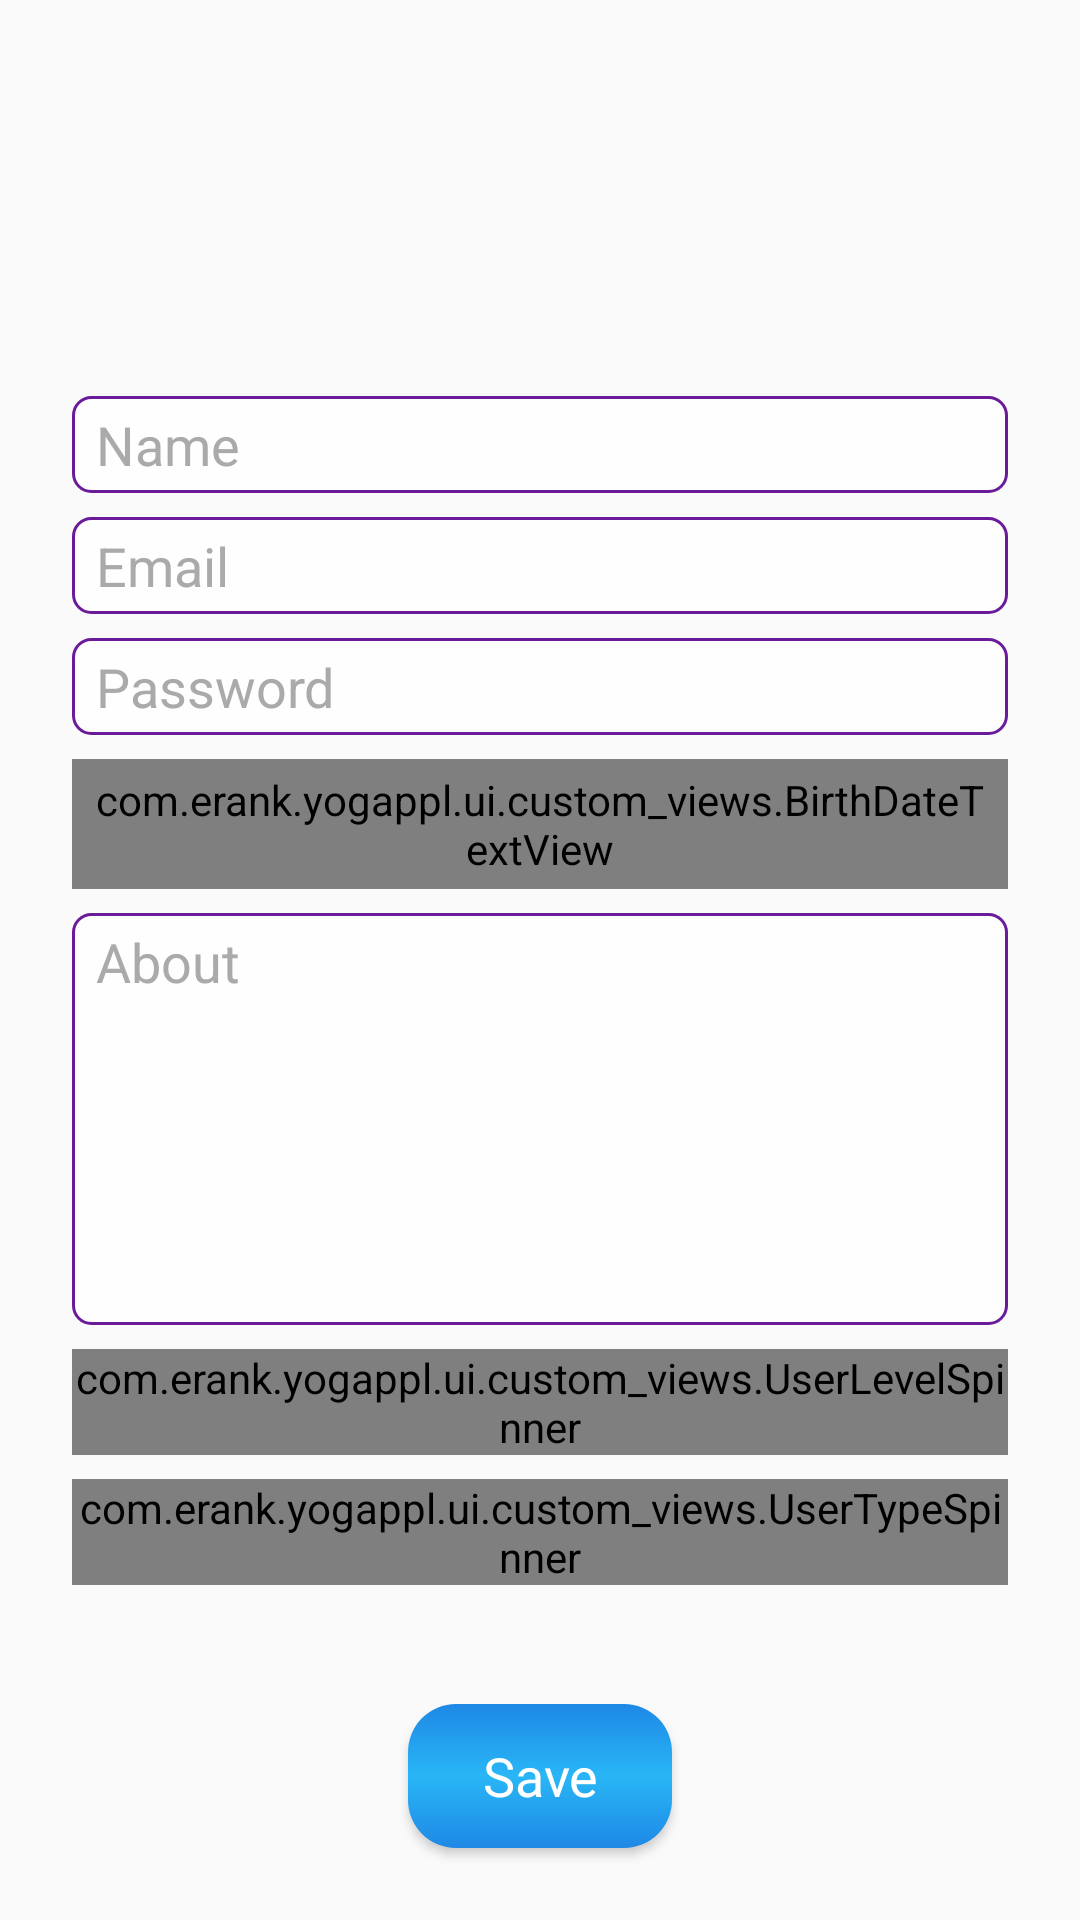

This screen was rendered from an Android layout file. Write that file and the resources it references.
<!-- AndroidManifest.xml: application theme AppTheme -->
<!-- res/layout/activity_register.xml -->
<?xml version="1.0" encoding="utf-8"?>
<androidx.constraintlayout.widget.ConstraintLayout xmlns:android="http://schemas.android.com/apk/res/android"
    xmlns:app="http://schemas.android.com/apk/res-auto"
    xmlns:tools="http://schemas.android.com/tools"
    android:layout_width="match_parent"
    android:layout_height="match_parent"
    android:background="@drawable/signup_bg"
    tools:context=".ui.activities.register.RegisterActivity">

    <ImageView
        android:id="@+id/cameraBtn"
        android:layout_width="100dp"
        android:layout_height="100dp"
        android:layout_marginStart="8dp"
        android:layout_marginTop="16dp"
        android:layout_marginEnd="8dp"
        android:background="@android:color/transparent"
        app:layout_constraintEnd_toEndOf="parent"
        app:layout_constraintStart_toStartOf="parent"
        app:layout_constraintTop_toTopOf="parent"
        app:srcCompat="@drawable/camera" />

    <ScrollView
        android:id="@+id/scrollView"
        android:layout_width="0dp"
        android:layout_height="0dp"
        android:paddingTop="16dp"
        app:layout_constraintBottom_toTopOf="@+id/saveUser"
        app:layout_constraintEnd_toEndOf="parent"
        app:layout_constraintHorizontal_bias="0.5"
        app:layout_constraintStart_toStartOf="parent"
        app:layout_constraintTop_toBottomOf="@id/cameraBtn">

        <LinearLayout
            android:id="@+id/linearLayout"
            android:layout_width="match_parent"
            android:layout_height="wrap_content"
            android:layout_gravity="center_horizontal"
            android:layout_marginStart="24dp"
            android:layout_marginEnd="24dp"
            android:divider="@drawable/empty_tall_divider"
            android:orientation="vertical"
            android:showDividers="middle">

            <EditText
                android:id="@+id/etName"
                style="@style/Widget.AppCompat.EditText"
                android:layout_width="match_parent"
                android:layout_height="wrap_content"
                android:background="@drawable/rounded_edittext"
                android:ems="10"
                android:hint="Name"
                android:inputType="textPersonName"
                android:padding="4dp"
                android:paddingStart="8dp"
                android:paddingEnd="8dp"
                android:textColor="@android:color/black"
                android:textColorHint="@android:color/darker_gray" />

            <EditText
                android:id="@+id/etEmail"
                style="@style/Widget.AppCompat.EditText"
                android:layout_width="match_parent"
                android:layout_height="wrap_content"
                android:background="@drawable/rounded_edittext"
                android:ems="10"
                android:hint="Email"
                android:inputType="textEmailAddress"
                android:padding="4dp"
                android:paddingStart="8dp"
                android:paddingEnd="8dp"
                android:textColor="@android:color/black"
                android:textColorHint="@android:color/darker_gray" />

            <EditText
                android:id="@+id/etPassword"
                style="@style/Widget.AppCompat.EditText"
                android:layout_width="match_parent"
                android:layout_height="wrap_content"
                android:background="@drawable/rounded_edittext"
                android:ems="10"
                android:hint="Password"
                android:inputType="textPersonName|textPassword"
                android:padding="4dp"
                android:paddingStart="8dp"
                android:paddingEnd="8dp"
                android:textColor="@android:color/black"
                android:textColorHint="@android:color/darker_gray" />

            <com.erank.yogappl.ui.custom_views.BirthDateTextView
                android:id="@+id/etDate"
                style="@style/Widget.AppCompat.TextView"
                android:layout_width="match_parent"
                android:layout_height="wrap_content"
                android:background="@drawable/rounded_edittext"
                android:padding="4dp"
                android:paddingStart="8dp"
                android:paddingEnd="8dp"
                android:text="Date"
                android:textColor="@android:color/black"
                android:textSize="18sp" />

            <EditText
                android:id="@+id/etAbout"
                android:layout_width="match_parent"
                android:layout_height="wrap_content"
                android:background="@drawable/rounded_edittext"
                android:gravity="start|top"
                android:hint="About"
                android:inputType="textMultiLine"
                android:lines="8"
                android:maxLines="10"
                android:minLines="6"
                android:padding="4dp"
                android:paddingStart="8dp"
                android:scrollbars="vertical"
                android:textColorHint="@android:color/darker_gray" />

            <com.erank.yogappl.ui.custom_views.UserLevelSpinner
                android:id="@+id/spinnerUserLevel"
                android:layout_width="match_parent"
                android:layout_height="wrap_content" />

            <com.erank.yogappl.ui.custom_views.UserTypeSpinner
                android:id="@+id/spinnerUserType"
                android:layout_width="match_parent"
                android:layout_height="wrap_content" />
        </LinearLayout>

    </ScrollView>

    <Button
        android:id="@+id/saveUser"
        style="@style/Widget.AppCompat.Button.Colored"
        android:layout_width="wrap_content"
        android:layout_height="wrap_content"
        android:layout_marginStart="16dp"
        android:layout_marginTop="24dp"
        android:layout_marginEnd="16dp"
        android:layout_marginBottom="24dp"
        android:background="@drawable/rounded_corners"
        android:elevation="8dp"
        android:fontFamily="@font/archivo_narrow"
        android:paddingStart="16dp"
        android:paddingEnd="16dp"
        android:text="Save"
        android:textAllCaps="false"
        android:textColorHighlight="@android:color/darker_gray"
        android:textColorLink="@color/colorPrimaryDark"
        android:textSize="18sp"
        app:layout_constraintBottom_toBottomOf="parent"
        app:layout_constraintEnd_toEndOf="parent"
        app:layout_constraintHorizontal_bias="0.5"
        app:layout_constraintStart_toStartOf="parent"
        app:layout_constraintTop_toBottomOf="@+id/scrollView" />

</androidx.constraintlayout.widget.ConstraintLayout>
<!-- resources referenced by this layout -->
<resources>
  <color name="colorPrimaryDark">#3949AB</color>
  <!-- drawable empty_tall_divider (drawable) -->
  <?xml version="1.0" encoding="utf-8"?>
  <shape xmlns:android="http://schemas.android.com/apk/res/android">
      <size
          android:width="0dp"
          android:height="8dp" />
  </shape>
  <!-- drawable rounded_corners (drawable) -->
  <?xml version="1.0" encoding="utf-8"?>
  <shape xmlns:android="http://schemas.android.com/apk/res/android"
      android:shape="rectangle">
      
      <gradient
          android:angle="-90"
          android:centerColor="#29B6F6"
          android:endColor="@color/colorPrimary"
          android:startColor="@color/colorPrimary" />
      <corners android:radius="16dp" />
  </shape>
  <!-- drawable rounded_edittext (drawable) -->
  <?xml version="1.0" encoding="utf-8"?>
  <shape xmlns:android="http://schemas.android.com/apk/res/android"
      android:shape="rectangle">
      <solid android:color="#D9FFFFFF" />
      <corners android:radius="6dp" />
      <stroke
          android:width="1dp"
          android:color="@color/colorAccent"
          android:dashGap="0dp" />
  </shape>
  <style name="AppTheme" parent="Theme.AppCompat.Light.DarkActionBar">
          
          <item name="colorPrimary">@color/colorPrimary</item>
          <item name="colorPrimaryDark">@color/colorPrimaryDark</item>
          <item name="colorAccent">@color/colorAccent</item>
  
          <item name="android:windowDrawsSystemBarBackgrounds">true</item>
          <item name="android:statusBarColor">@color/colorPrimary</item>
  
          <item name="alertDialogTheme">@style/AppTheme.AlertDialog</item>
  
          <item name="actionButtonStyle">@style/AppTheme.Widget.ActionButton</item>
      </style>
  <color name="colorPrimary">#1E88E5</color>
  <color name="colorAccent">#6A1B9A</color>
  <style name="AppTheme.Widget.ActionButton" parent="@style/Widget.AppCompat.ActionButton">
          <item name="textAllCaps">false</item>
      </style>
  <style name="MyDialog.DialogContent" parent="@style/TextAppearance.AppCompat.Body1">
          <item name="android:textSize">16sp</item>
          <item name="android:textColor">?android:textColorSecondary</item>
          <item name="android:gravity">start</item>
          <item name="android:fontFamily">@font/alice</item>
      </style>
  <style name="MyDialog.RaisedButton" parent="@style/Widget.AppCompat.Button.Colored">
          <item name="android:fontFamily">@font/alice</item>
          <item name="android:textStyle">bold</item>
          <item name="android:background">@drawable/dialog_button</item>
          <item name="android:elevation">4dp</item>
          <item name="android:layout_marginStart">6dp</item>
          <item name="android:layout_marginEnd">6dp</item>
      </style>
  <style name="MyDialog.NegativeButton" parent="@style/Widget.AppCompat.Button.Colored">
          <item name="android:fontFamily">@font/alice</item>
          <item name="android:background">@android:color/transparent</item>
          <item name="android:layout_marginStart">6dp</item>
          <item name="android:layout_marginEnd">6dp</item>
          <item name="android:textColor">@color/colorPrimaryDark</item>
      </style>
  <!-- drawable dialog_button (drawable) -->
  <?xml version="1.0" encoding="utf-8"?>
  <shape xmlns:android="http://schemas.android.com/apk/res/android"
      android:shape="rectangle">
      <solid android:color="@color/colorPrimaryDark" />
      <corners android:radius="16dp" />
      <stroke
          android:width="1dp"
          android:color="#303F9F" />
  </shape>
</resources>
